Run: headless pygame with SDL's dummy video driver; simulated clock (each Clock.tick advances the game by its frame time, no real sleeping); random seed 0; keys injected as events and as key.get_pressed() state; mouse plan: one left click at the window centre at the start of phase 2, then a move to the lower-right quarter at the start of phase 3.
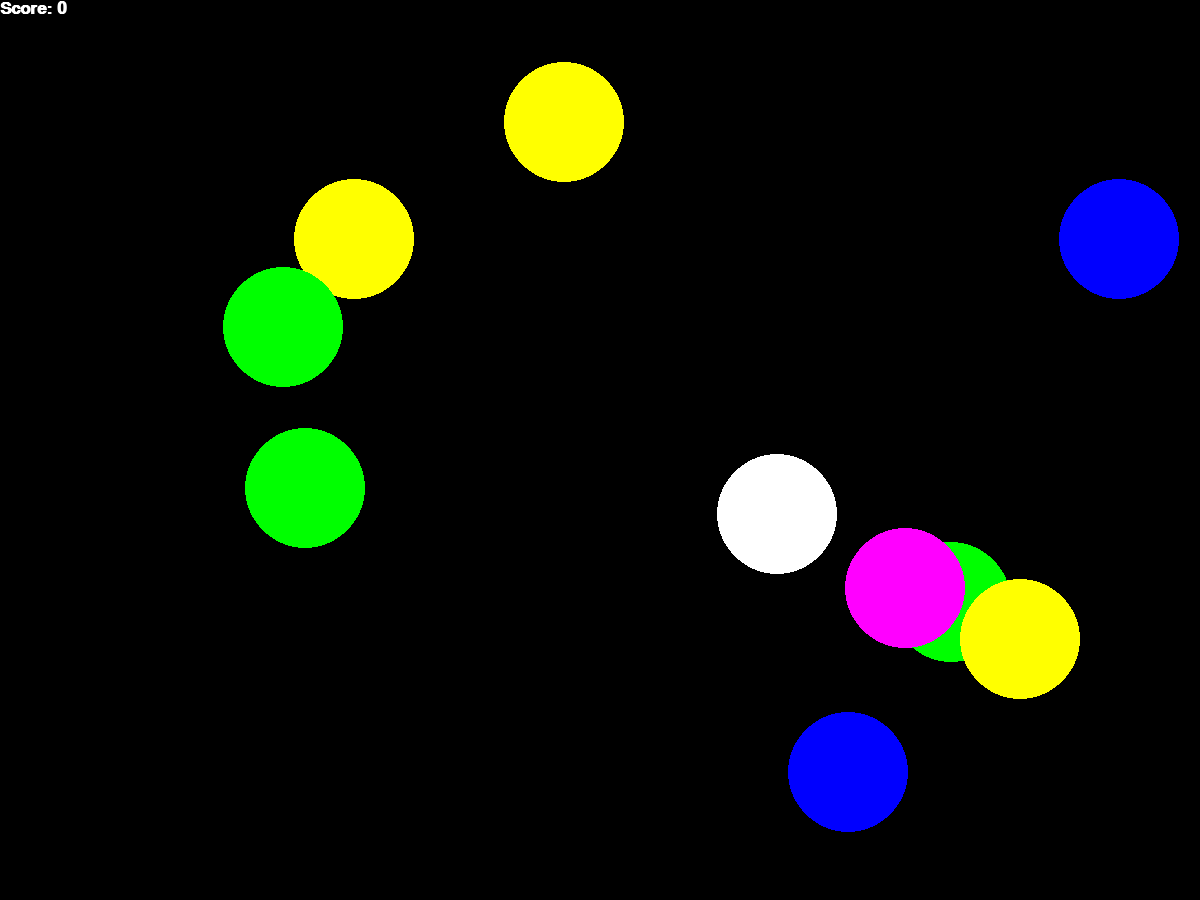
Frame 1 of 4 · flips 1–60 · no input
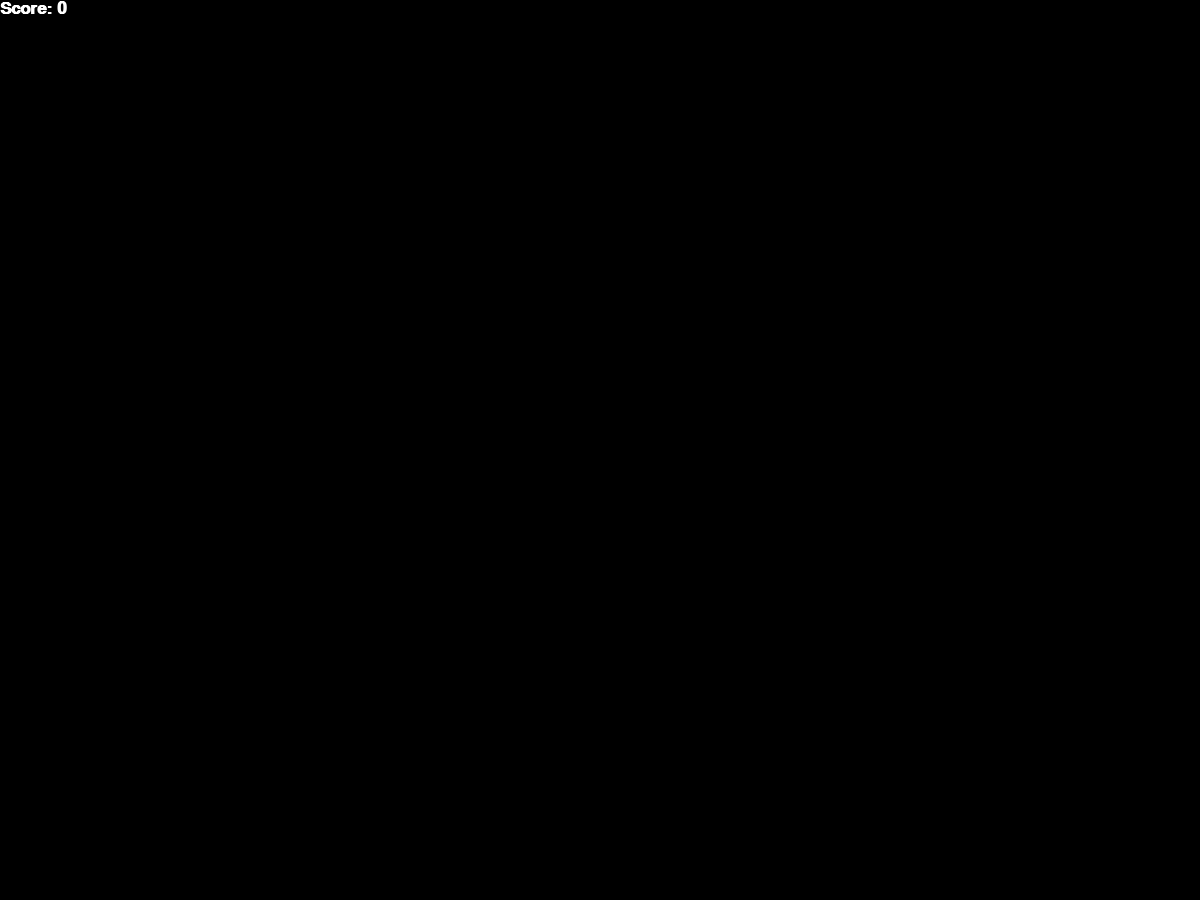
Frame 2 of 4 · flips 61–180 · clicked the window centre · tapped SPACE, RETURN · held RIGHT (→), D
Frame 3 of 4 · flips 181–300 · moved the mouse to the lower-right quarter · held DOWN (↓), S · screen unchanged from frame 2, image omitted
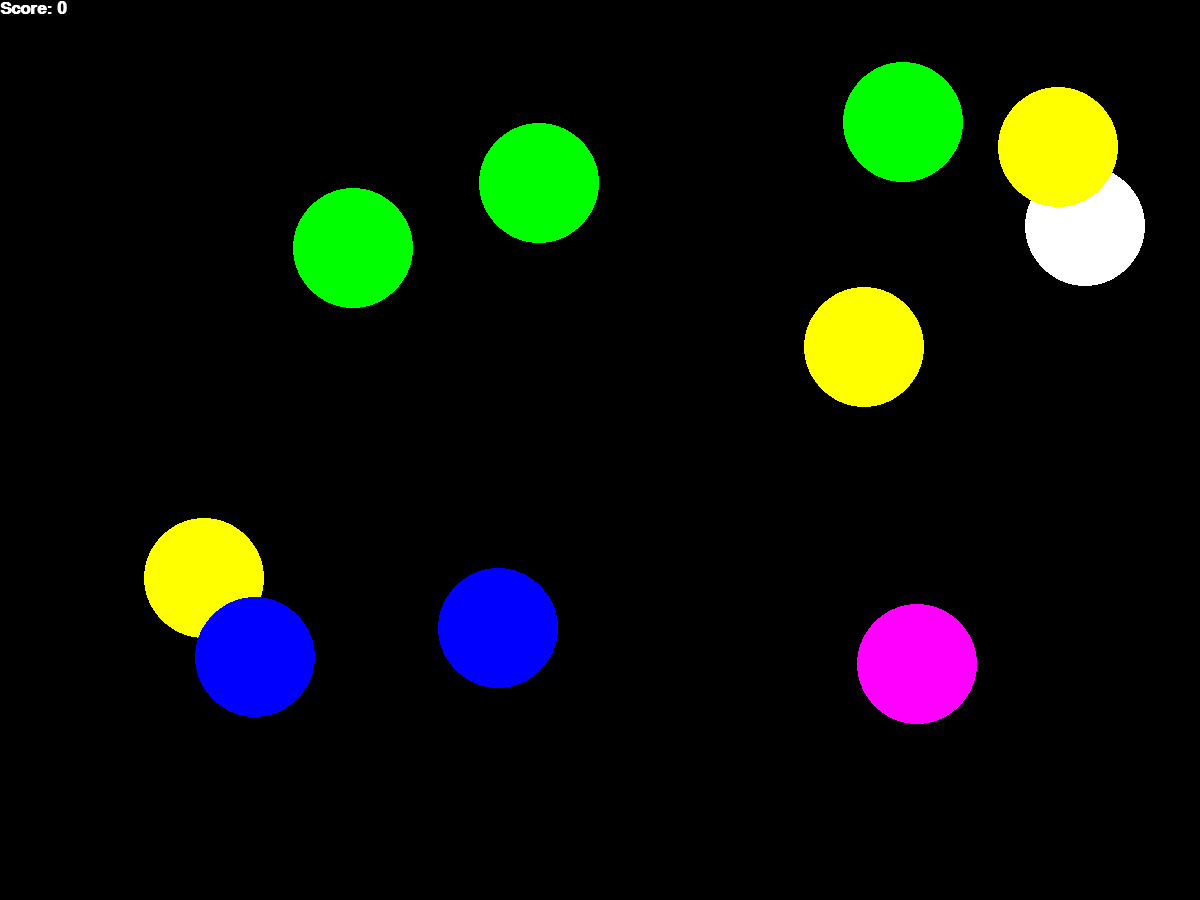
Frame 4 of 4 · flips 301–420 · held LEFT (←), A, UP (↑), W

The pygame program that drew these frames:

import pygame
from pygame.draw import *
import random
from math import sin, cos, pi

COLORS = {
    'WHITE': 0xFFFFFF,
    'RED': 0xFF0000,
    'BLUE': 0x0000FF,
    'YELLOW': 0xFFFF00,
    'GREEN': 0x00FF00,
    'MAGENTA': 0xFF00FF,
    'CYAN': 0x00FFFF,
    'BLACK': 0x0,
}
balls = []


def main():
    """
    Initializes pygame Surface, defines event handling loop.
    """
    pygame.init()

    FPS = 50
    s_size = (1200, 900)
    screen = pygame.display.set_mode(s_size)
    screen.fill(COLORS['BLACK'])

    score = 0

    ball_number = 10
    v_max = 20
    radius = 60
    for i in range(ball_number):
        angle = 2 * pi * random.random()
        balls.append({
            'x': random.randint(100, s_size[0] - 100),
            'y': random.randint(100, s_size[1] - 100),
            'r': radius,
            'vx': int(v_max * cos(angle)),
            'vy': int(v_max * sin(angle)),
            'color': random.choice(list(COLORS.values())[:-1]),  # removing BLACK color
        })

    pygame.display.update()
    clock = pygame.time.Clock()
    finished = False

    # timer init conditions
    is_showing_balls = True
    start_time = pygame.time.get_ticks()
    show_screen_t = 2  # 2 seconds
    hide_screen_t = 5
    lap = show_screen_t

    while not finished:
        clock.tick(FPS)
        for event in pygame.event.get():
            if event.type == pygame.QUIT:
                finished = True
            elif event.type == pygame.MOUSEBUTTONDOWN:
                score += count_score(event, balls, v_max, s_size)

        start_time, lap, is_showing_balls = timer(
            pygame.time.get_ticks(),
            start_time,
            lap,
            show_screen_t,
            hide_screen_t,
            is_showing_balls,
        )

        screen.fill(COLORS['BLACK'])
        show_score(screen, score)
        move_balls(balls, *s_size, radius)
        if is_showing_balls:
            show_balls(screen, balls)

        pygame.display.update()
    pygame.quit()


def move_balls(balls, w, h, bounce_lim):
    """
    Change balls coordinates and checks whether they should bounce the wall.

    :param balls: list of dictionaries with ball parameters
    :param w: width of window
    :param h: height of window
    :return: None
    """
    for item in balls:
        if item['x'] < bounce_lim or w - item['x'] < bounce_lim:
            item['vx'] *= -1
        if item['y'] < bounce_lim or h - item['y'] < bounce_lim:
            item['vy'] *= -1
        item['x'] += item['vx']
        item['y'] += item['vy']


def show_balls(surface, balls):
    """
    Draws balls on `surface` object.

    :param surface: pygame Surface object
    :param balls: list of dictionaries with balls' data.
    :return: None
    """
    for item in balls:
        circle(surface, item['color'], (item['x'], item['y']), item['r'])


def count_score(event, balls, v_max, screen_size):
    """
    Checks whether click is on area of any ball.
    If yes, returns 1 and changes ball's parameters.

    :param event: pygame Event object
    :param balls: list of dictionaries with balls' data.
    :return: 1 if click is on ball, 0 otherwise.
    """
    x, y = event.pos
    res = 0
    for item in balls:
        distance = ((item['x'] - x) ** 2 +(item['y'] - y) ** 2) ** 0.5
        if distance <= item['r']:
            res = 1
            angle = 2 * pi * random.random()
            item['x'] = random.randint(100, screen_size[0] - 100)
            item['y'] = random.randint(100, screen_size[1] - 100)
            item['vx'] = int(v_max * cos(angle))
            item['vy'] = int(v_max * sin(angle))
            item['color'] = random.choice(list(COLORS.values())[:-1])  # removing BLACK color
    return res


def show_score(surface, score):
    """
    Draws player's score in top left corner of `screen`.

    :param surface: pygame Surface object
    :param score: player's score
    :return: None
    """
    font = pygame.font.SysFont('arial', 25, True)
    text = font.render("Score: {}".format(score), True, (255, 255, 255))
    surface.blit(text, text.get_rect())


def timer(curr_time, str_time, lap, show_t, hide_t, is_showing):
    """
    Checks if current time is bigger than timer start time + lap time.
    If true balls showing condition changes.
    Lap time also changes in order to provide different show/hide interval.

    :param curr_time: current time in milliseconds
    :param str_time: timer start time in milliseconds
    :param lap: lap time in seconds
    :param show_t: screen showing time in seconds
    :param hide_t: screen hiding time in seconds
    :param is_showing: Bool, if True balls can be seen.
    :return: new (start time, lap time, is_showing)
    """
    if (curr_time - str_time) / 1000 >= lap:
        is_showing = not is_showing
        str_time = curr_time
        if lap == show_t:
            lap = hide_t
        else:
            lap = show_t
    return str_time, lap, is_showing





if __name__ == '__main__':
    main()
